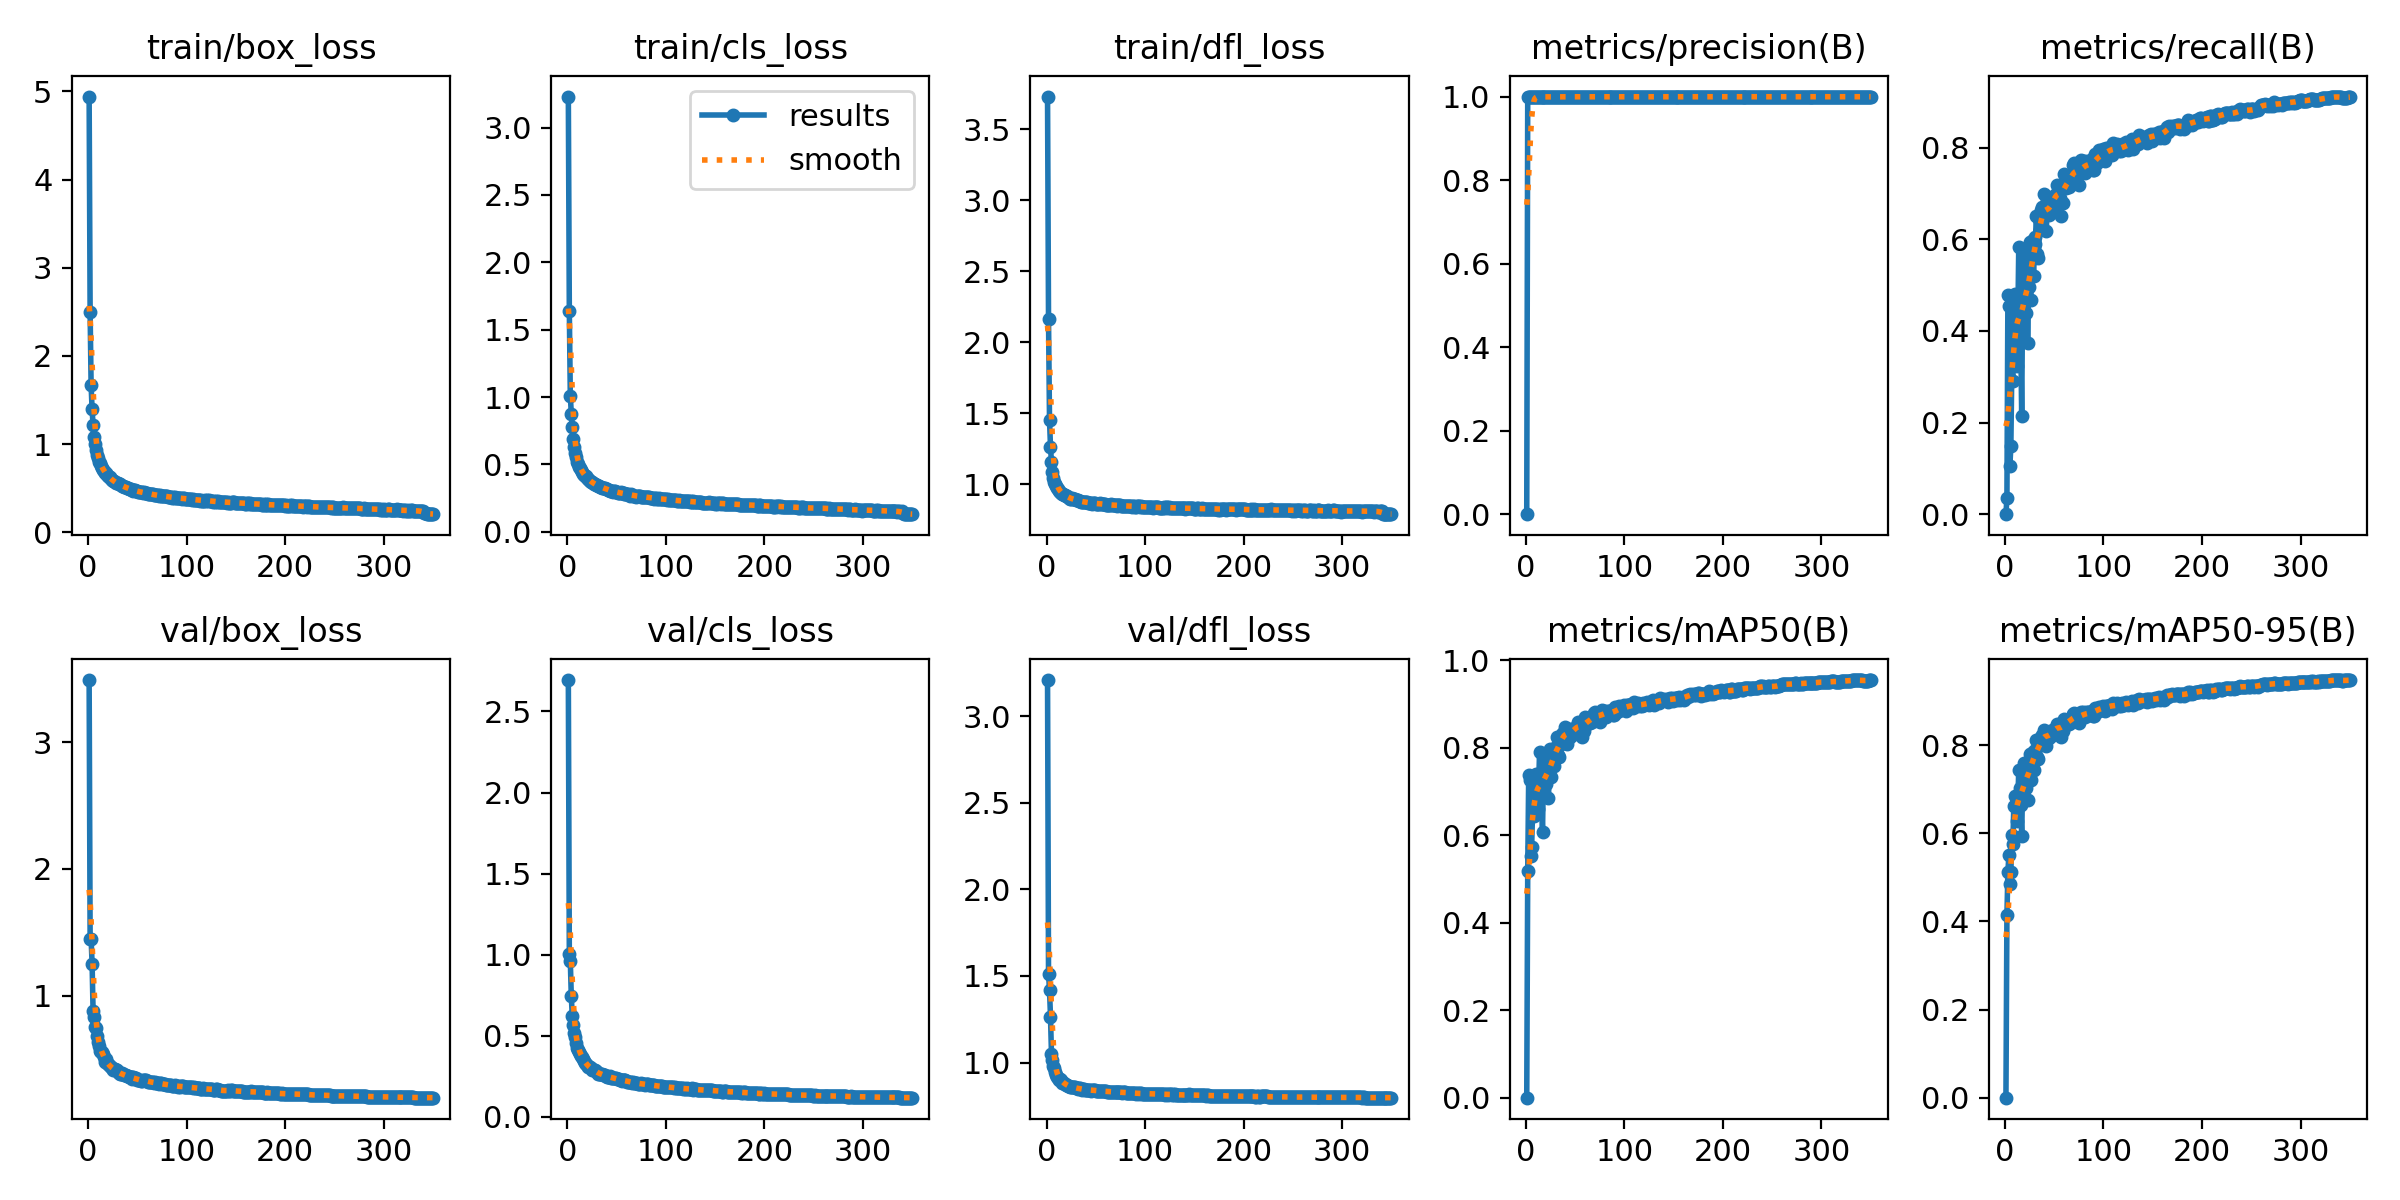

Data behind this chart, as committed beside it:
epoch, time, train/box_loss, train/cls_loss, train/dfl_loss, metrics/precision(B), metrics/recall(B), metrics/mAP50(B), metrics/mAP50-95(B), val/box_loss, val/cls_loss, val/dfl_loss, lr/pg0, lr/pg1, lr/pg2
1, 97.16, 4.942, 3.231, 3.731, 0, 0, 0, 0, 3.489, 2.694, 3.21, 0.07012, 0.00332, 0.00332
2, 227.1, 2.493, 1.642, 2.162, 1, 0.03475, 0.5174, 0.414, 1.446, 1.003, 1.514, 0.0401, 0.006634, 0.006634
3, 415.2, 1.668, 1.011, 1.454, 0.9984, 0.4784, 0.7385, 0.5129, 1.45, 0.9622, 1.419, 0.01007, 0.00993, 0.00993
4, 713.5, 1.393, 0.8772, 1.261, 0.9991, 0.4544, 0.727, 0.5502, 1.252, 0.7432, 1.265, 0.009915, 0.009915, 0.009915
5, 1036, 1.216, 0.776, 1.154, 1, 0.1058, 0.5529, 0.4851, 0.8801, 0.6212, 1.049, 0.009887, 0.009887, 0.009887
6, 1409, 1.081, 0.6881, 1.083, 1, 0.1487, 0.5743, 0.5121, 0.8348, 0.5648, 1.015, 0.009859, 0.009859, 0.009859
7, 1726, 1.002, 0.627, 1.046, 1, 0.3224, 0.6612, 0.5968, 0.7488, 0.5151, 0.9782, 0.00983, 0.00983, 0.00983
8, 2027, 0.9273, 0.586, 1.018, 1, 0.2903, 0.6452, 0.5754, 0.7438, 0.4917, 0.9681, 0.009802, 0.009802, 0.009802
9, 2373, 0.8804, 0.555, 0.9993, 0.9992, 0.4571, 0.7282, 0.6626, 0.6797, 0.4522, 0.9425, 0.009774, 0.009774, 0.009774
10, 2642, 0.8367, 0.5185, 0.9829, 0.9992, 0.4799, 0.7397, 0.6848, 0.6313, 0.4244, 0.9291, 0.009745, 0.009745, 0.009745
11, 2867, 0.8014, 0.5062, 0.9725, 0.9991, 0.4224, 0.7109, 0.6645, 0.6054, 0.4131, 0.917, 0.009717, 0.009717, 0.009717
12, 3001, 0.7807, 0.4836, 0.9623, 0.9988, 0.3236, 0.6613, 0.6276, 0.5623, 0.3992, 0.9113, 0.009689, 0.009689, 0.009689
13, 3224, 0.7477, 0.4733, 0.9537, 0.999, 0.4073, 0.7032, 0.6648, 0.5577, 0.3893, 0.9017, 0.009661, 0.009661, 0.009661
14, 3506, 0.7286, 0.4547, 0.9412, 0.9993, 0.5834, 0.7913, 0.743, 0.5563, 0.3759, 0.907, 0.009632, 0.009632, 0.009632
15, 3781, 0.7072, 0.4459, 0.94, 0.9992, 0.4699, 0.7344, 0.7016, 0.5375, 0.3681, 0.8977, 0.009604, 0.009604, 0.009604
16, 4046, 0.691, 0.4271, 0.9285, 0.999, 0.3853, 0.6922, 0.6651, 0.5119, 0.3569, 0.8819, 0.009576, 0.009576, 0.009576
17, 4229, 0.6661, 0.4215, 0.9273, 1, 0.2135, 0.6067, 0.5942, 0.4796, 0.3451, 0.8823, 0.009547, 0.009547, 0.009547
18, 4394, 0.6668, 0.4135, 0.9207, 0.9992, 0.5031, 0.751, 0.724, 0.4968, 0.3343, 0.879, 0.009519, 0.009519, 0.009519
19, 4596, 0.6487, 0.4113, 0.9203, 0.9993, 0.5691, 0.7841, 0.7602, 0.4716, 0.3241, 0.8737, 0.009491, 0.009491, 0.009491
20, 4791, 0.6376, 0.397, 0.9145, 0.9992, 0.5085, 0.7538, 0.7314, 0.4582, 0.3202, 0.8701, 0.009463, 0.009463, 0.009463
21, 4996, 0.6278, 0.3931, 0.9122, 0.9991, 0.4382, 0.7185, 0.7028, 0.4495, 0.3063, 0.8673, 0.009434, 0.009434, 0.009434
22, 5240, 0.6245, 0.3867, 0.9097, 0.9993, 0.5448, 0.7719, 0.7539, 0.4452, 0.3038, 0.8649, 0.009406, 0.009406, 0.009406
23, 5446, 0.6026, 0.375, 0.9037, 0.999, 0.373, 0.6859, 0.6745, 0.434, 0.3072, 0.8653, 0.009378, 0.009378, 0.009378
24, 5587, 0.5934, 0.3704, 0.8974, 0.9992, 0.4946, 0.7468, 0.732, 0.4281, 0.2981, 0.8583, 0.009349, 0.009349, 0.009349
25, 5791, 0.582, 0.3681, 0.8917, 0.9993, 0.5946, 0.7969, 0.7791, 0.4142, 0.2907, 0.8571, 0.009321, 0.009321, 0.009321
26, 5950, 0.5816, 0.3608, 0.8981, 0.9992, 0.4672, 0.733, 0.7212, 0.421, 0.2895, 0.8585, 0.009293, 0.009293, 0.009293
27, 6167, 0.5655, 0.355, 0.8909, 0.9993, 0.5564, 0.7777, 0.7636, 0.4176, 0.2895, 0.8581, 0.009265, 0.009265, 0.009265
28, 6379, 0.5606, 0.3541, 0.8921, 0.9993, 0.5981, 0.7985, 0.7841, 0.4113, 0.2867, 0.856, 0.009236, 0.009236, 0.009236
29, 6597, 0.557, 0.3499, 0.8913, 0.9993, 0.5197, 0.7593, 0.743, 0.4116, 0.281, 0.8564, 0.009208, 0.009208, 0.009208
30, 6707, 0.5578, 0.3483, 0.8907, 0.9993, 0.5888, 0.7941, 0.7818, 0.3996, 0.2753, 0.8504, 0.00918, 0.00918, 0.00918
31, 6816, 0.5419, 0.3419, 0.8847, 0.9994, 0.6046, 0.802, 0.7896, 0.3865, 0.2666, 0.851, 0.009151, 0.009151, 0.009151
32, 6925, 0.5438, 0.338, 0.8838, 0.9994, 0.6513, 0.8253, 0.8113, 0.3824, 0.2645, 0.8474, 0.009123, 0.009123, 0.009123
33, 7035, 0.5368, 0.3357, 0.8814, 0.9993, 0.5683, 0.7837, 0.7726, 0.3835, 0.2665, 0.8514, 0.009095, 0.009095, 0.009095
34, 7144, 0.5258, 0.3346, 0.8792, 0.9993, 0.5579, 0.7784, 0.7693, 0.3863, 0.2624, 0.8504, 0.009067, 0.009067, 0.009067
35, 7258, 0.5204, 0.3257, 0.8756, 0.9994, 0.6444, 0.8217, 0.8085, 0.3786, 0.2622, 0.8466, 0.009038, 0.009038, 0.009038
36, 7406, 0.5152, 0.3222, 0.8732, 0.9994, 0.6193, 0.8093, 0.7997, 0.3731, 0.2587, 0.8435, 0.00901, 0.00901, 0.00901
37, 7515, 0.5145, 0.3272, 0.8766, 0.9994, 0.6641, 0.8316, 0.8195, 0.3769, 0.2591, 0.8454, 0.008982, 0.008982, 0.008982
38, 7681, 0.5098, 0.3228, 0.8738, 0.9994, 0.6703, 0.8347, 0.8228, 0.3738, 0.2553, 0.8444, 0.008953, 0.008953, 0.008953
39, 7813, 0.5018, 0.3195, 0.8724, 0.9994, 0.6683, 0.8338, 0.822, 0.3686, 0.2493, 0.8427, 0.008925, 0.008925, 0.008925
40, 7975, 0.5056, 0.3176, 0.8762, 0.9994, 0.6977, 0.8485, 0.8351, 0.3629, 0.2472, 0.8429, 0.008897, 0.008897, 0.008897
41, 8110, 0.4937, 0.3128, 0.8704, 0.9994, 0.6649, 0.832, 0.8218, 0.3566, 0.2443, 0.8409, 0.008869, 0.008869, 0.008869
42, 8267, 0.4892, 0.3102, 0.8656, 0.9994, 0.6181, 0.8086, 0.799, 0.3575, 0.2479, 0.8435, 0.00884, 0.00884, 0.00884
43, 8377, 0.4861, 0.3056, 0.8685, 0.9994, 0.6857, 0.8424, 0.8295, 0.3548, 0.2518, 0.8403, 0.008812, 0.008812, 0.008812
44, 8494, 0.4817, 0.3039, 0.8686, 0.9994, 0.6614, 0.8302, 0.819, 0.3561, 0.2407, 0.8438, 0.008784, 0.008784, 0.008784
45, 8604, 0.4803, 0.3021, 0.8648, 0.9994, 0.6517, 0.8254, 0.8155, 0.34, 0.2381, 0.8363, 0.008755, 0.008755, 0.008755
46, 8713, 0.4718, 0.2972, 0.8618, 0.9994, 0.6892, 0.8441, 0.832, 0.3563, 0.2396, 0.8404, 0.008727, 0.008727, 0.008727
47, 8872, 0.4727, 0.3, 0.8635, 0.9994, 0.6606, 0.8299, 0.8206, 0.3498, 0.2393, 0.8414, 0.008699, 0.008699, 0.008699
48, 9041, 0.4734, 0.3014, 0.8668, 0.9994, 0.6761, 0.8376, 0.8272, 0.3481, 0.2388, 0.8396, 0.008671, 0.008671, 0.008671
49, 9184, 0.4714, 0.2981, 0.8641, 0.9994, 0.6822, 0.8408, 0.8313, 0.3466, 0.236, 0.8391, 0.008642, 0.008642, 0.008642
50, 9315, 0.4672, 0.295, 0.8623, 0.9994, 0.6942, 0.8467, 0.8362, 0.3367, 0.2335, 0.8379, 0.008614, 0.008614, 0.008614
51, 9537, 0.452, 0.2908, 0.8601, 0.9994, 0.6957, 0.8474, 0.8377, 0.3333, 0.231, 0.8361, 0.008586, 0.008586, 0.008586
52, 9719, 0.4566, 0.2878, 0.8598, 0.9994, 0.6873, 0.8433, 0.8337, 0.3372, 0.2297, 0.8351, 0.008557, 0.008557, 0.008557
53, 9889, 0.4522, 0.2884, 0.8616, 0.9995, 0.7185, 0.8588, 0.8481, 0.3335, 0.2263, 0.8359, 0.008529, 0.008529, 0.008529
54, 10028, 0.457, 0.2926, 0.8653, 0.9994, 0.7062, 0.8526, 0.8434, 0.3267, 0.2252, 0.8348, 0.008501, 0.008501, 0.008501
55, 10174, 0.4559, 0.2866, 0.8625, 0.9995, 0.7158, 0.8575, 0.8479, 0.3276, 0.2214, 0.8335, 0.008473, 0.008473, 0.008473
56, 10376, 0.4496, 0.284, 0.8585, 0.9994, 0.6888, 0.844, 0.8355, 0.3316, 0.2262, 0.8342, 0.008444, 0.008444, 0.008444
57, 10552, 0.4506, 0.2846, 0.8565, 0.9994, 0.6498, 0.8244, 0.8176, 0.3325, 0.2258, 0.8339, 0.008416, 0.008416, 0.008416
58, 10698, 0.4429, 0.2819, 0.8558, 0.9995, 0.7174, 0.8582, 0.8482, 0.3308, 0.2242, 0.8337, 0.008388, 0.008388, 0.008388
59, 10808, 0.4474, 0.2818, 0.8578, 0.9994, 0.6795, 0.8393, 0.8318, 0.3337, 0.2261, 0.8354, 0.008359, 0.008359, 0.008359
60, 10917, 0.442, 0.2787, 0.8556, 0.9995, 0.7421, 0.8707, 0.8598, 0.3301, 0.2193, 0.8355, 0.008331, 0.008331, 0.008331
... 290 more rows
